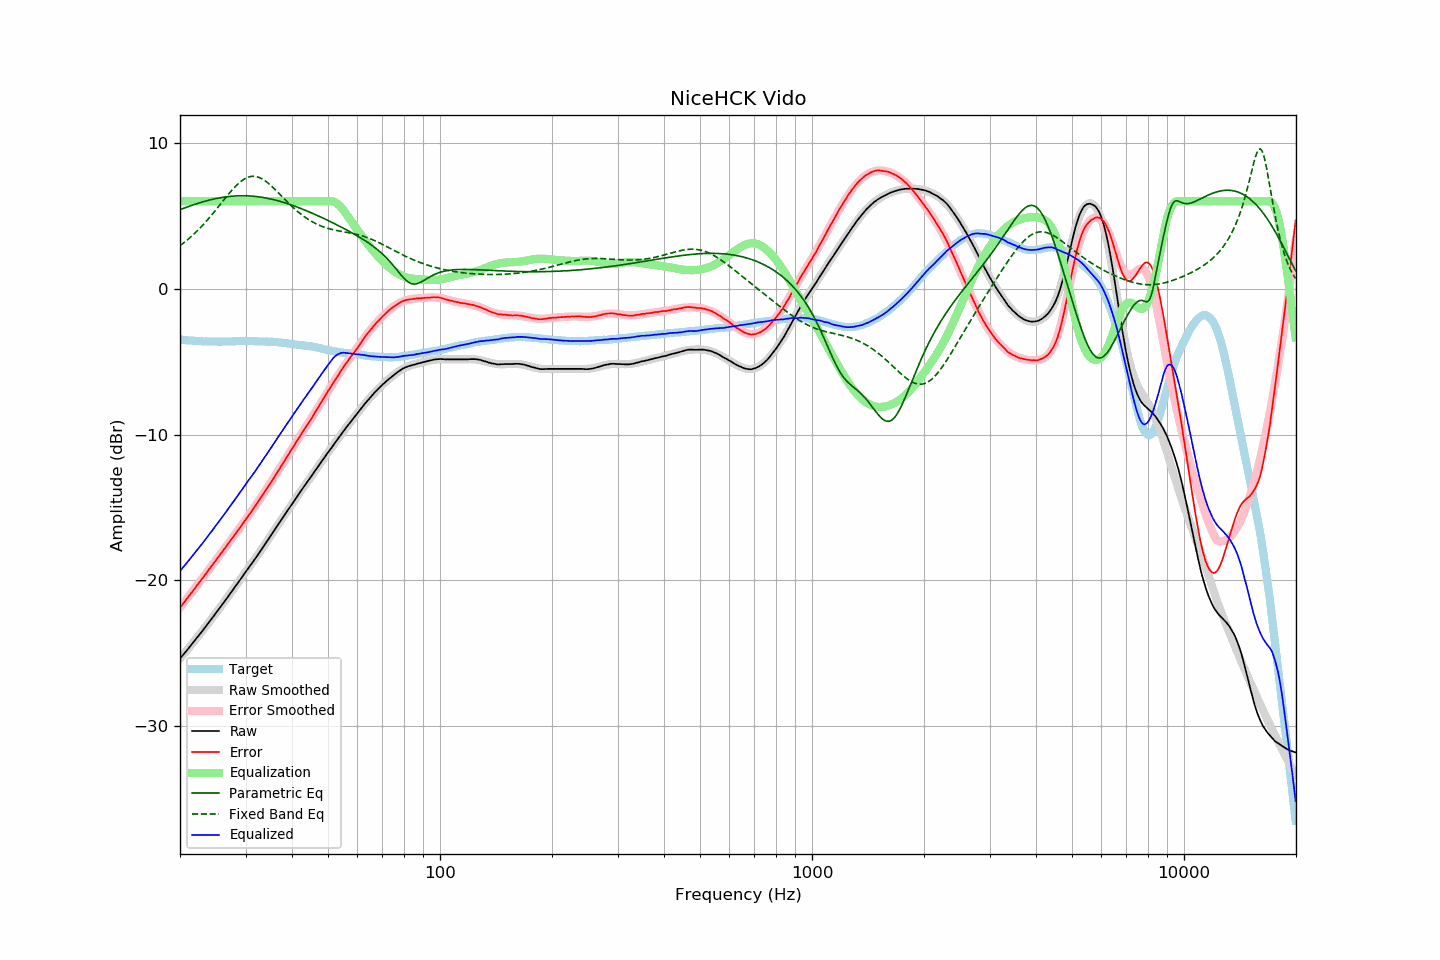

The table this chart was drawn from, first rows:
frequency, raw, error, smoothed, error_smoothed, equalization, parametric_eq, fixed_band_eq, equalized_raw, equalized_smoothed, target
20.00, -25.35, -21.87, -25.35, -21.87, 6.00, 5.42, 2.95, -19.35, -19.35, -3.49
20.20, -25.22, -21.73, -25.22, -21.72, 6.00, 5.46, 3.03, -19.22, -19.22, -3.50
20.40, -25.08, -21.58, -25.09, -21.58, 6.00, 5.50, 3.12, -19.08, -19.09, -3.51
20.61, -24.96, -21.44, -24.96, -21.44, 6.00, 5.54, 3.21, -18.96, -18.96, -3.52
20.81, -24.82, -21.29, -24.82, -21.29, 6.00, 5.59, 3.30, -18.82, -18.82, -3.54
21.02, -24.69, -21.15, -24.69, -21.15, 6.00, 5.63, 3.39, -18.69, -18.69, -3.55
21.23, -24.55, -21.00, -24.55, -21.00, 6.00, 5.66, 3.48, -18.55, -18.55, -3.56
21.44, -24.41, -20.87, -24.42, -20.86, 6.00, 5.70, 3.58, -18.41, -18.42, -3.55
21.66, -24.28, -20.72, -24.28, -20.71, 6.00, 5.74, 3.68, -18.28, -18.28, -3.57
21.87, -24.14, -20.57, -24.14, -20.57, 6.00, 5.78, 3.78, -18.14, -18.14, -3.57
22.09, -24.00, -20.42, -24.01, -20.42, 6.00, 5.81, 3.89, -18.00, -18.01, -3.59
22.31, -23.86, -20.28, -23.87, -20.28, 6.00, 5.85, 4.00, -17.86, -17.87, -3.59
22.54, -23.73, -20.13, -23.73, -20.13, 6.00, 5.88, 4.11, -17.73, -17.73, -3.60
22.76, -23.59, -20.00, -23.59, -19.99, 6.00, 5.92, 4.22, -17.59, -17.59, -3.60
22.99, -23.45, -19.85, -23.44, -19.84, 6.00, 5.95, 4.34, -17.45, -17.44, -3.61
23.22, -23.30, -19.69, -23.30, -19.70, 6.00, 5.98, 4.46, -17.30, -17.30, -3.62
23.45, -23.16, -19.56, -23.16, -19.55, 6.00, 6.01, 4.58, -17.16, -17.16, -3.61
23.69, -23.02, -19.40, -23.02, -19.40, 6.00, 6.04, 4.71, -17.02, -17.02, -3.62
23.92, -22.87, -19.25, -22.87, -19.25, 6.00, 6.07, 4.83, -16.87, -16.87, -3.63
24.16, -22.72, -19.11, -22.73, -19.11, 6.00, 6.10, 4.96, -16.72, -16.73, -3.62
24.40, -22.57, -18.96, -22.58, -18.96, 6.00, 6.12, 5.09, -16.57, -16.58, -3.62
24.65, -22.43, -18.82, -22.43, -18.81, 6.00, 6.15, 5.23, -16.43, -16.43, -3.62
24.89, -22.28, -18.66, -22.29, -18.67, 6.00, 6.17, 5.36, -16.28, -16.29, -3.62
25.14, -22.14, -18.52, -22.14, -18.52, 6.00, 6.20, 5.50, -16.14, -16.14, -3.63
25.39, -21.99, -18.36, -21.99, -18.37, 6.00, 6.22, 5.64, -15.99, -15.99, -3.63
25.65, -21.84, -18.22, -21.84, -18.22, 6.00, 6.24, 5.78, -15.84, -15.84, -3.63
25.91, -21.70, -18.07, -21.69, -18.07, 6.00, 6.26, 5.91, -15.70, -15.69, -3.63
26.16, -21.54, -17.93, -21.54, -17.92, 6.00, 6.27, 6.05, -15.54, -15.54, -3.62
26.43, -21.40, -17.78, -21.39, -17.77, 6.00, 6.29, 6.19, -15.40, -15.39, -3.62
26.69, -21.24, -17.63, -21.24, -17.62, 6.00, 6.30, 6.33, -15.24, -15.24, -3.62
26.96, -21.09, -17.47, -21.09, -17.47, 6.00, 6.32, 6.46, -15.09, -15.09, -3.62
27.23, -20.94, -17.32, -20.94, -17.33, 6.00, 6.33, 6.59, -14.94, -14.94, -3.62
27.50, -20.78, -17.17, -20.78, -17.17, 6.00, 6.34, 6.72, -14.78, -14.78, -3.62
27.77, -20.62, -17.02, -20.63, -17.02, 6.00, 6.35, 6.84, -14.62, -14.63, -3.61
28.05, -20.47, -16.87, -20.47, -16.87, 6.00, 6.36, 6.96, -14.47, -14.47, -3.61
28.33, -20.32, -16.73, -20.32, -16.72, 6.00, 6.36, 7.08, -14.32, -14.32, -3.60
28.62, -20.18, -16.58, -20.17, -16.57, 6.00, 6.37, 7.18, -14.18, -14.17, -3.60
28.90, -20.01, -16.43, -20.01, -16.42, 6.00, 6.37, 7.28, -14.01, -14.01, -3.59
29.19, -19.86, -16.28, -19.86, -16.27, 6.00, 6.37, 7.37, -13.86, -13.86, -3.59
29.48, -19.70, -16.12, -19.71, -16.12, 6.00, 6.37, 7.45, -13.70, -13.71, -3.59
29.78, -19.54, -15.96, -19.55, -15.96, 6.00, 6.37, 7.52, -13.54, -13.55, -3.59
30.08, -19.39, -15.80, -19.40, -15.81, 6.00, 6.37, 7.58, -13.39, -13.40, -3.59
30.38, -19.24, -15.64, -19.25, -15.65, 6.00, 6.37, 7.63, -13.24, -13.25, -3.60
30.68, -19.09, -15.50, -19.09, -15.50, 6.00, 6.36, 7.67, -13.09, -13.09, -3.60
30.99, -18.94, -15.35, -18.93, -15.34, 6.00, 6.36, 7.69, -12.94, -12.93, -3.60
31.30, -18.79, -15.19, -18.78, -15.18, 6.00, 6.35, 7.71, -12.79, -12.78, -3.60
31.61, -18.62, -15.03, -18.62, -15.02, 6.00, 6.34, 7.71, -12.62, -12.62, -3.60
31.93, -18.48, -14.86, -18.46, -14.86, 6.00, 6.33, 7.69, -12.48, -12.46, -3.62
32.24, -18.31, -14.71, -18.31, -14.70, 6.00, 6.31, 7.67, -12.31, -12.31, -3.61
32.57, -18.14, -14.53, -18.15, -14.54, 6.00, 6.30, 7.64, -12.14, -12.15, -3.62
32.89, -17.98, -14.37, -17.99, -14.37, 6.00, 6.28, 7.59, -11.98, -11.99, -3.62
33.22, -17.82, -14.21, -17.83, -14.21, 6.00, 6.27, 7.53, -11.82, -11.83, -3.62
33.55, -17.66, -14.05, -17.66, -14.04, 6.00, 6.25, 7.47, -11.66, -11.66, -3.62
33.89, -17.49, -13.87, -17.50, -13.88, 6.00, 6.23, 7.39, -11.49, -11.50, -3.63
34.23, -17.33, -13.70, -17.33, -13.71, 6.00, 6.21, 7.31, -11.33, -11.33, -3.64
34.57, -17.17, -13.54, -17.17, -13.54, 6.00, 6.19, 7.22, -11.17, -11.17, -3.64
34.92, -17.01, -13.37, -17.00, -13.37, 6.00, 6.16, 7.13, -11.01, -11.00, -3.65
35.27, -16.85, -13.22, -16.84, -13.20, 6.00, 6.14, 7.03, -10.85, -10.84, -3.63
35.62, -16.67, -13.03, -16.67, -13.03, 6.00, 6.11, 6.93, -10.67, -10.67, -3.65
35.97, -16.50, -12.86, -16.51, -12.85, 6.00, 6.09, 6.82, -10.50, -10.51, -3.65
... 635 more rows
